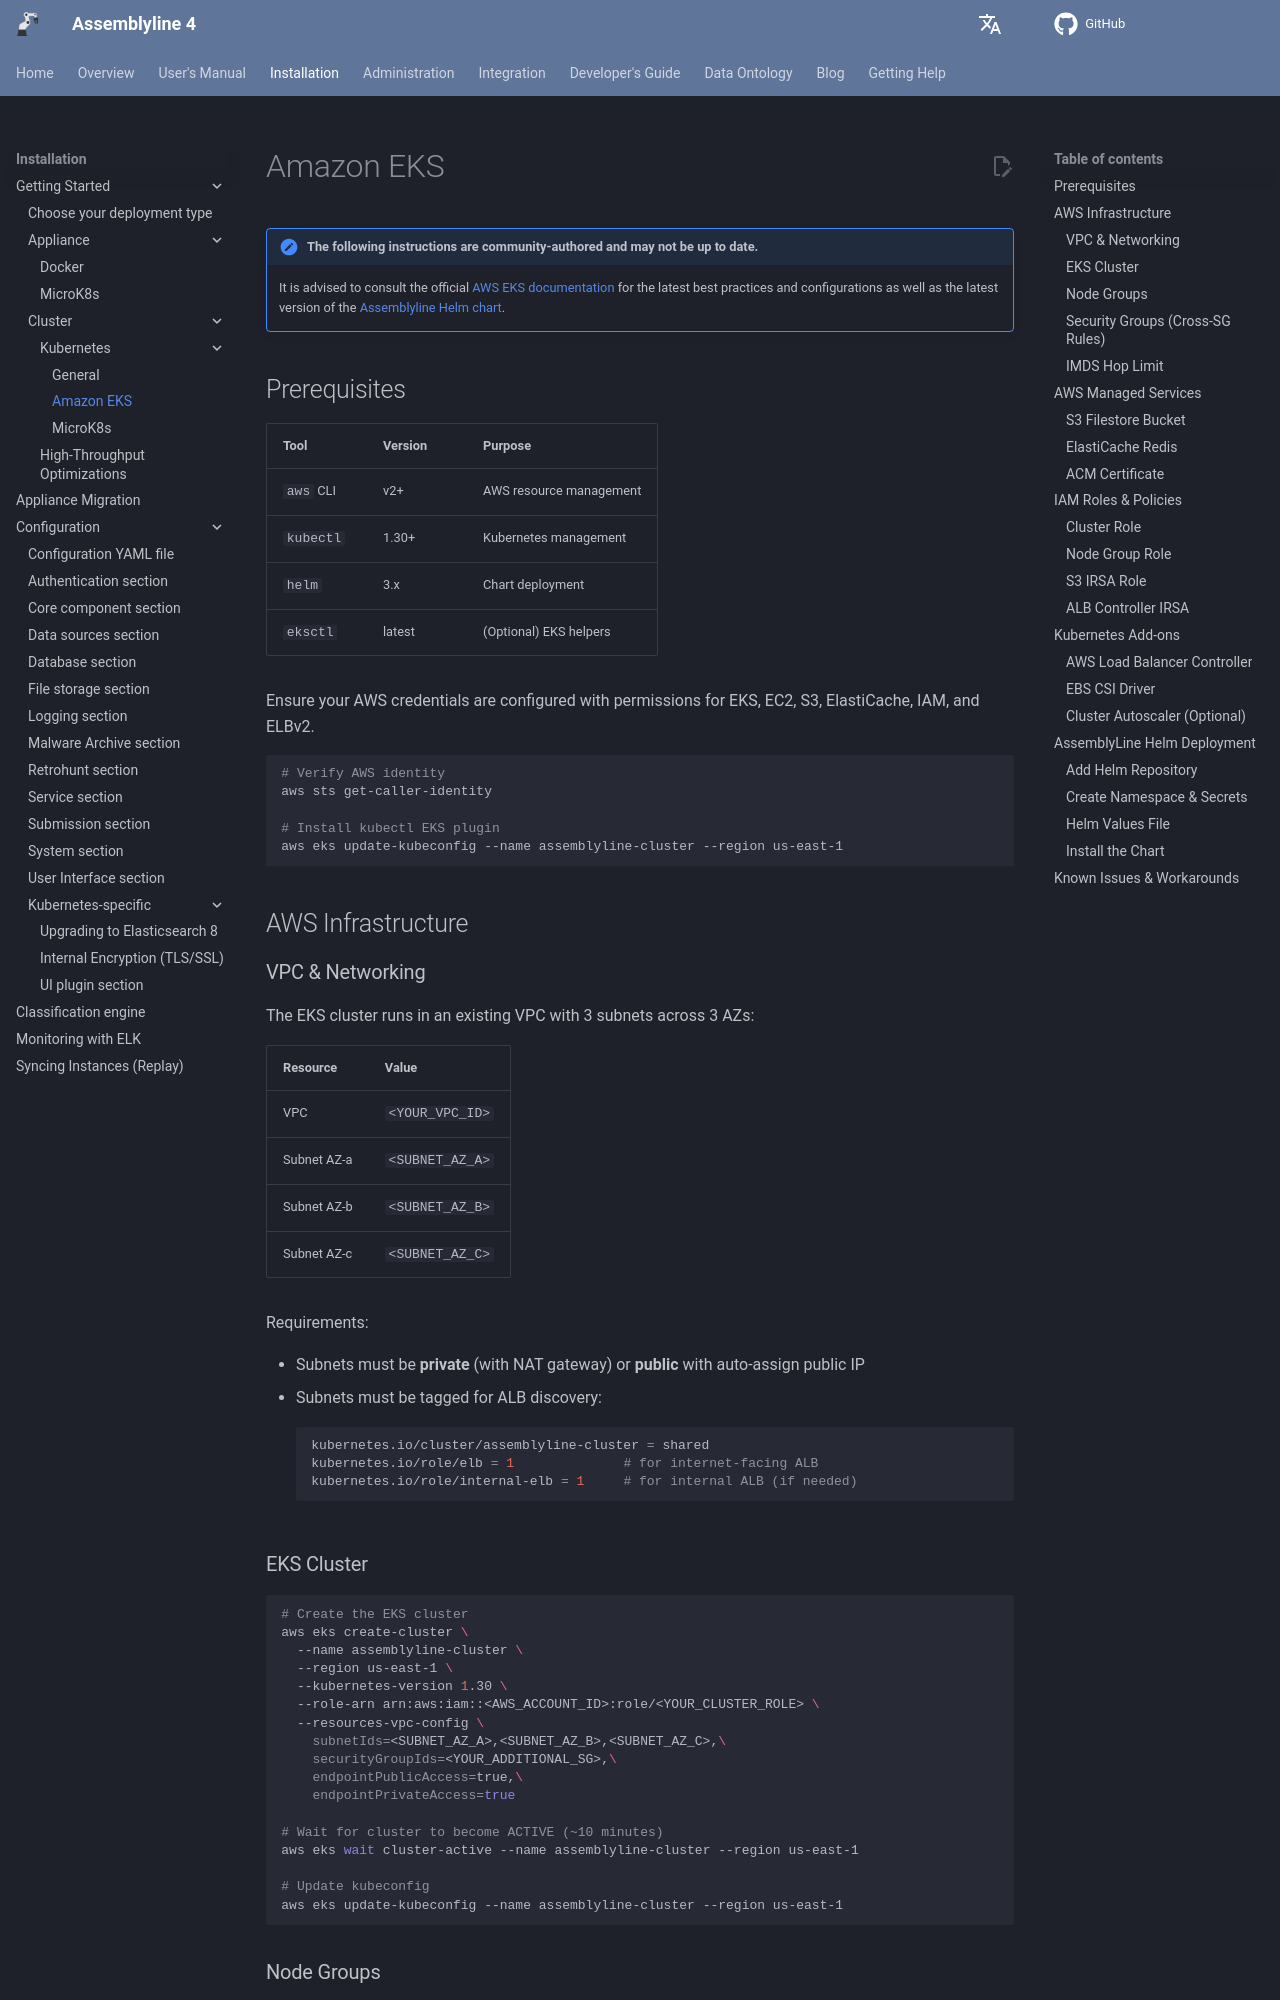

repository: CybercentreCanada/assemblyline4_docs · page: installation/cluster/amazon_eks/index.html · generator: mkdocs

# Amazon EKS

!!! note "The following instructions are community-authored and may not be up to date."
    It is advised to consult the official [AWS EKS documentation](https://docs.aws.amazon.com/eks/) for the latest best practices and configurations as well as the latest version of the [Assemblyline Helm chart](https://github.com/CybercentreCanada/assemblyline-helm-chart/tree/main/charts/assemblyline).

## Prerequisites

| Tool | Version | Purpose |
|------|---------|---------|
| `aws` CLI | v2+ | AWS resource management |
| `kubectl` | 1.30+ | Kubernetes management |
| `helm` | 3.x | Chart deployment |
| `eksctl` | latest | (Optional) EKS helpers |

Ensure your AWS credentials are configured with permissions for EKS, EC2, S3, ElastiCache, IAM, and ELBv2.

```bash
# Verify AWS identity
aws sts get-caller-identity

# Install kubectl EKS plugin
aws eks update-kubeconfig --name assemblyline-cluster --region us-east-1
```

## AWS Infrastructure

### VPC & Networking

The EKS cluster runs in an existing VPC with 3 subnets across 3 AZs:

| Resource | Value |
|----------|-------|
| VPC | `<YOUR_VPC_ID>` |
| Subnet AZ-a | `<SUBNET_AZ_A>` |
| Subnet AZ-b | `<SUBNET_AZ_B>` |
| Subnet AZ-c | `<SUBNET_AZ_C>` |

Requirements:

-   Subnets must be **private** (with NAT gateway) or **public** with auto-assign public IP
-   Subnets must be tagged for ALB discovery:

    ```bash
    kubernetes.io/cluster/assemblyline-cluster = shared
    kubernetes.io/role/elb = 1              # for internet-facing ALB
    kubernetes.io/role/internal-elb = 1     # for internal ALB (if needed)
    ```

### EKS Cluster

```bash
# Create the EKS cluster
aws eks create-cluster \
  --name assemblyline-cluster \
  --region us-east-1 \
  --kubernetes-version 1.30 \
  --role-arn arn:aws:iam::<AWS_ACCOUNT_ID>:role/<YOUR_CLUSTER_ROLE> \
  --resources-vpc-config \
    subnetIds=<SUBNET_AZ_A>,<SUBNET_AZ_B>,<SUBNET_AZ_C>,\
    securityGroupIds=<YOUR_ADDITIONAL_SG>,\
    endpointPublicAccess=true,\
    endpointPrivateAccess=true

# Wait for cluster to become ACTIVE (~10 minutes)
aws eks wait cluster-active --name assemblyline-cluster --region us-east-1

# Update kubeconfig
aws eks update-kubeconfig --name assemblyline-cluster --region us-east-1
```
